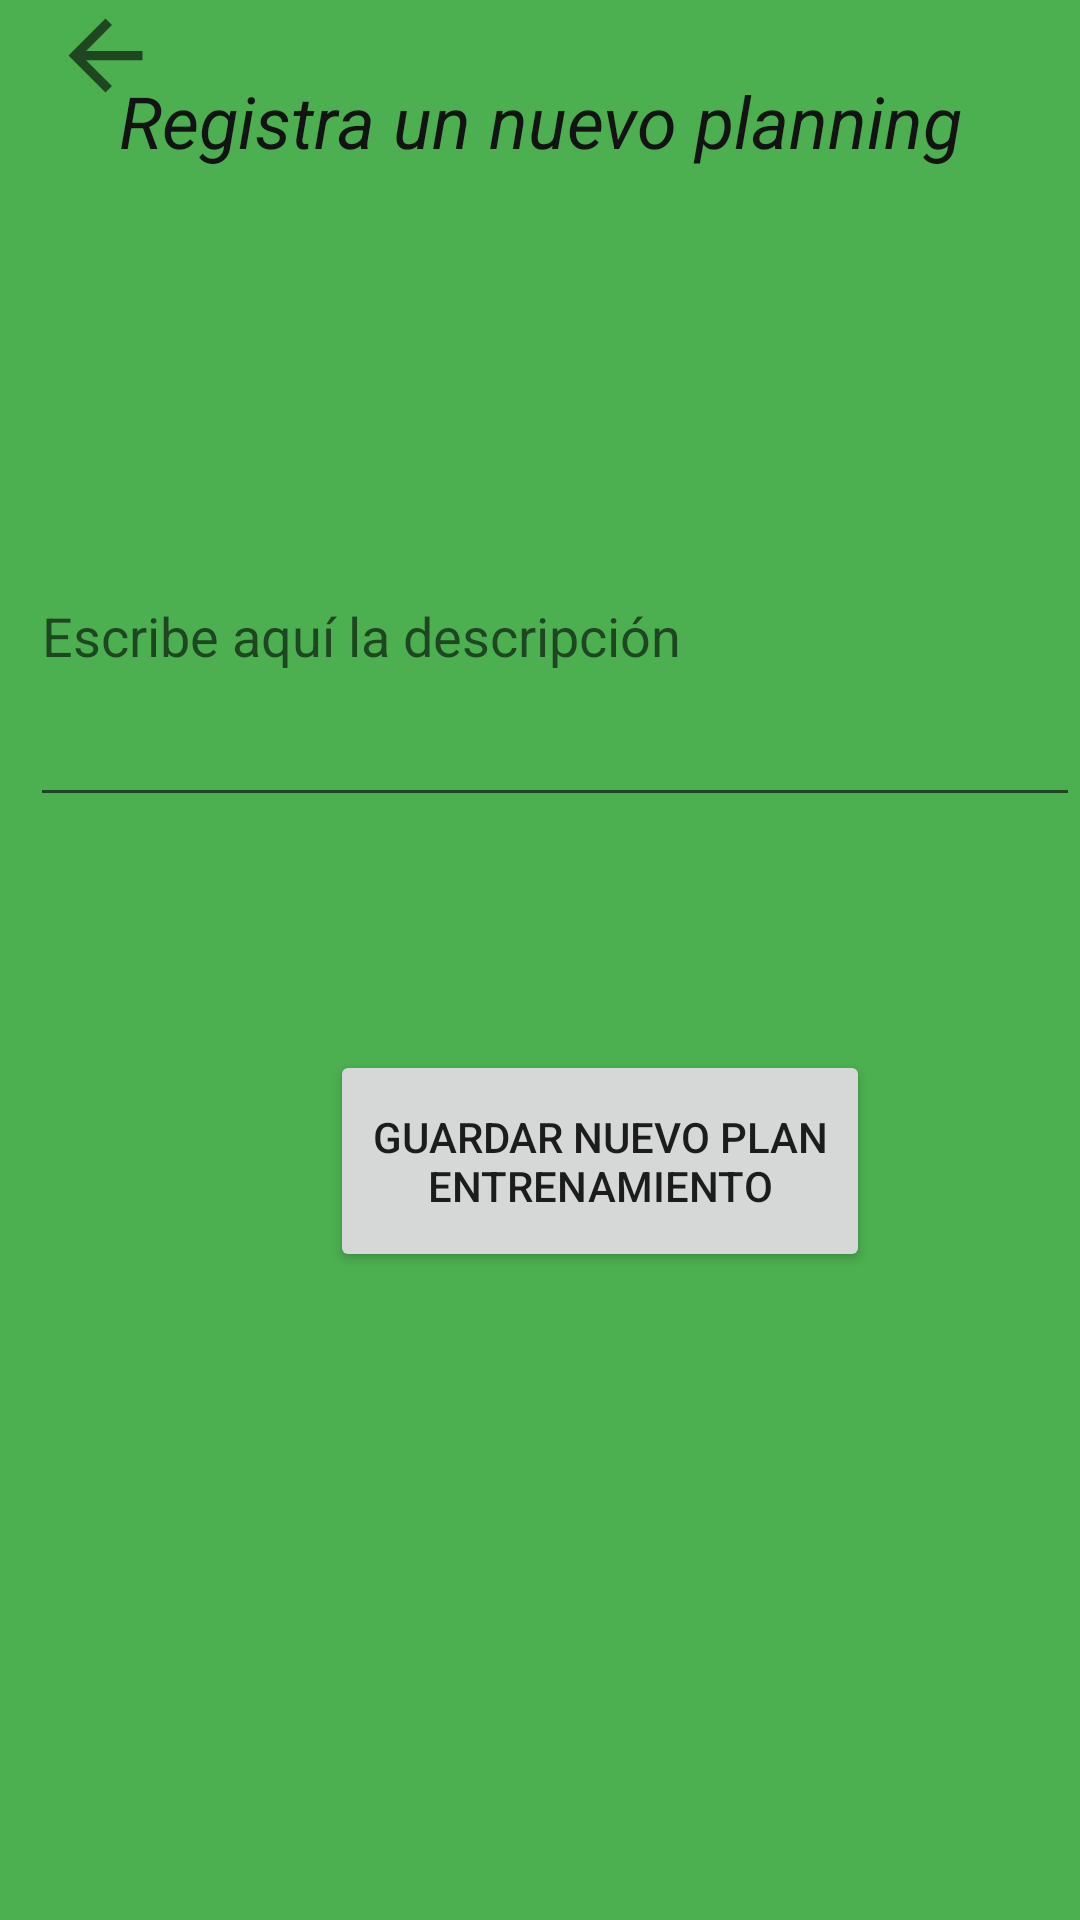

The Android layout XML behind this screen, and the referenced resources:
<!-- AndroidManifest.xml: application theme Theme.RunRemember -->
<!-- res/layout/activity_main_activity6_register_plan.xml -->
<?xml version="1.0" encoding="utf-8"?>
<androidx.constraintlayout.widget.ConstraintLayout xmlns:android="http://schemas.android.com/apk/res/android"
    xmlns:app="http://schemas.android.com/apk/res-auto"
    xmlns:tools="http://schemas.android.com/tools"
    android:layout_width="match_parent"
    android:layout_height="match_parent"
    android:background="#4CAF50"
    tools:context=".MainActivity6RegisterPlan">

    <ScrollView
        android:id="@+id/scrollViewplan"
        android:layout_width="match_parent"
        android:layout_height="match_parent"
        android:layout_marginTop="24dp"
        android:background="#4CAF50"
        app:layout_constraintTop_toTopOf="parent"
        tools:layout_editor_absoluteX="0dp">

            <LinearLayout
            android:layout_width="match_parent"
            android:layout_height="wrap_content"
            android:orientation="vertical">


                <TextView
                    android:id="@+id/text_activity6"
                    android:layout_width="match_parent"
                    android:layout_height="74dp"
                    android:gravity="center_horizontal"
                    android:text="Registra un nuevo planning"
                    android:textColor="#131313"
                    android:textSize="24dp"
                    android:textStyle="italic"
                    android:visibility="visible" />

            </LinearLayout>
    </ScrollView>

    <ImageView
        android:id="@+id/btn_atras_registro_plan"
        android:layout_width="70dp"
        android:layout_height="37dp"
        app:srcCompat="?attr/homeAsUpIndicator"
        tools:ignore="MissingConstraints" />

    <com.google.android.material.textfield.TextInputLayout
        android:id="@+id/text_nickplan"
        style="@style/Widget.MaterialComponents.TextInputLayout.OutlinedBox"
        android:layout_width="match_parent"
        android:layout_height="wrap_content"
        android:layout_marginTop="145dp"
        android:focusable="false"
        android:focusableInTouchMode="false"
        android:hint="Escribe aquí la descripción"
        android:inputType="textImeMultiLine"
        android:gravity="start|top"
        android:theme="@style/Theme.MaterialComponents.DayNight.DarkActionBar"
        app:layout_constraintEnd_toEndOf="parent"
        app:layout_constraintStart_toStartOf="parent"
        app:layout_constraintTop_toTopOf="parent">


        <androidx.appcompat.widget.AppCompatEditText
            android:id="@+id/nick_plan"
            android:layout_width="match_parent"
            android:layout_height="122dp"
            android:layout_marginStart="10dp"
            android:layout_marginTop="125dp"
            android:inputType="textImeMultiLine" />

    </com.google.android.material.textfield.TextInputLayout>

    <Button
        android:id="@+id/btn_plan_new"
        android:layout_width="180dp"
        android:layout_height="74dp"
        android:layout_marginStart="110dp"
        android:layout_marginTop="350dp"
        android:text="Guardar nuevo plan entrenamiento"
        app:layout_constraintStart_toStartOf="parent"
        app:layout_constraintTop_toTopOf="parent" />


</androidx.constraintlayout.widget.ConstraintLayout>
<!-- resources referenced by this layout -->
<resources>
  <style name="Theme.RunRemember" parent="Theme.MaterialComponents.DayNight.DarkActionBar">
          
          <item name="colorPrimary">@color/purple_500</item>
          <item name="colorPrimaryVariant">@color/purple_700</item>
          <item name="colorOnPrimary">@color/white</item>
          
          <item name="colorSecondary">@color/teal_200</item>
          <item name="colorSecondaryVariant">@color/teal_700</item>
          <item name="colorOnSecondary">@color/black</item>
          
          <item name="android:statusBarColor" tools:targetApi="l">?attr/colorPrimaryVariant</item>
          
      </style>
  <!-- not gathered from this repository: default colours our renderer supplied (Android Studio template values) -->
  <color name="purple_500">#FF6200EE</color>
  <color name="purple_700">#FF3700B3</color>
  <color name="teal_200">#FF03DAC5</color>
  <color name="teal_700">#FF018786</color>
  <color name="black">#FF000000</color>
  <color name="white">#FFFFFFFF</color>
</resources>
